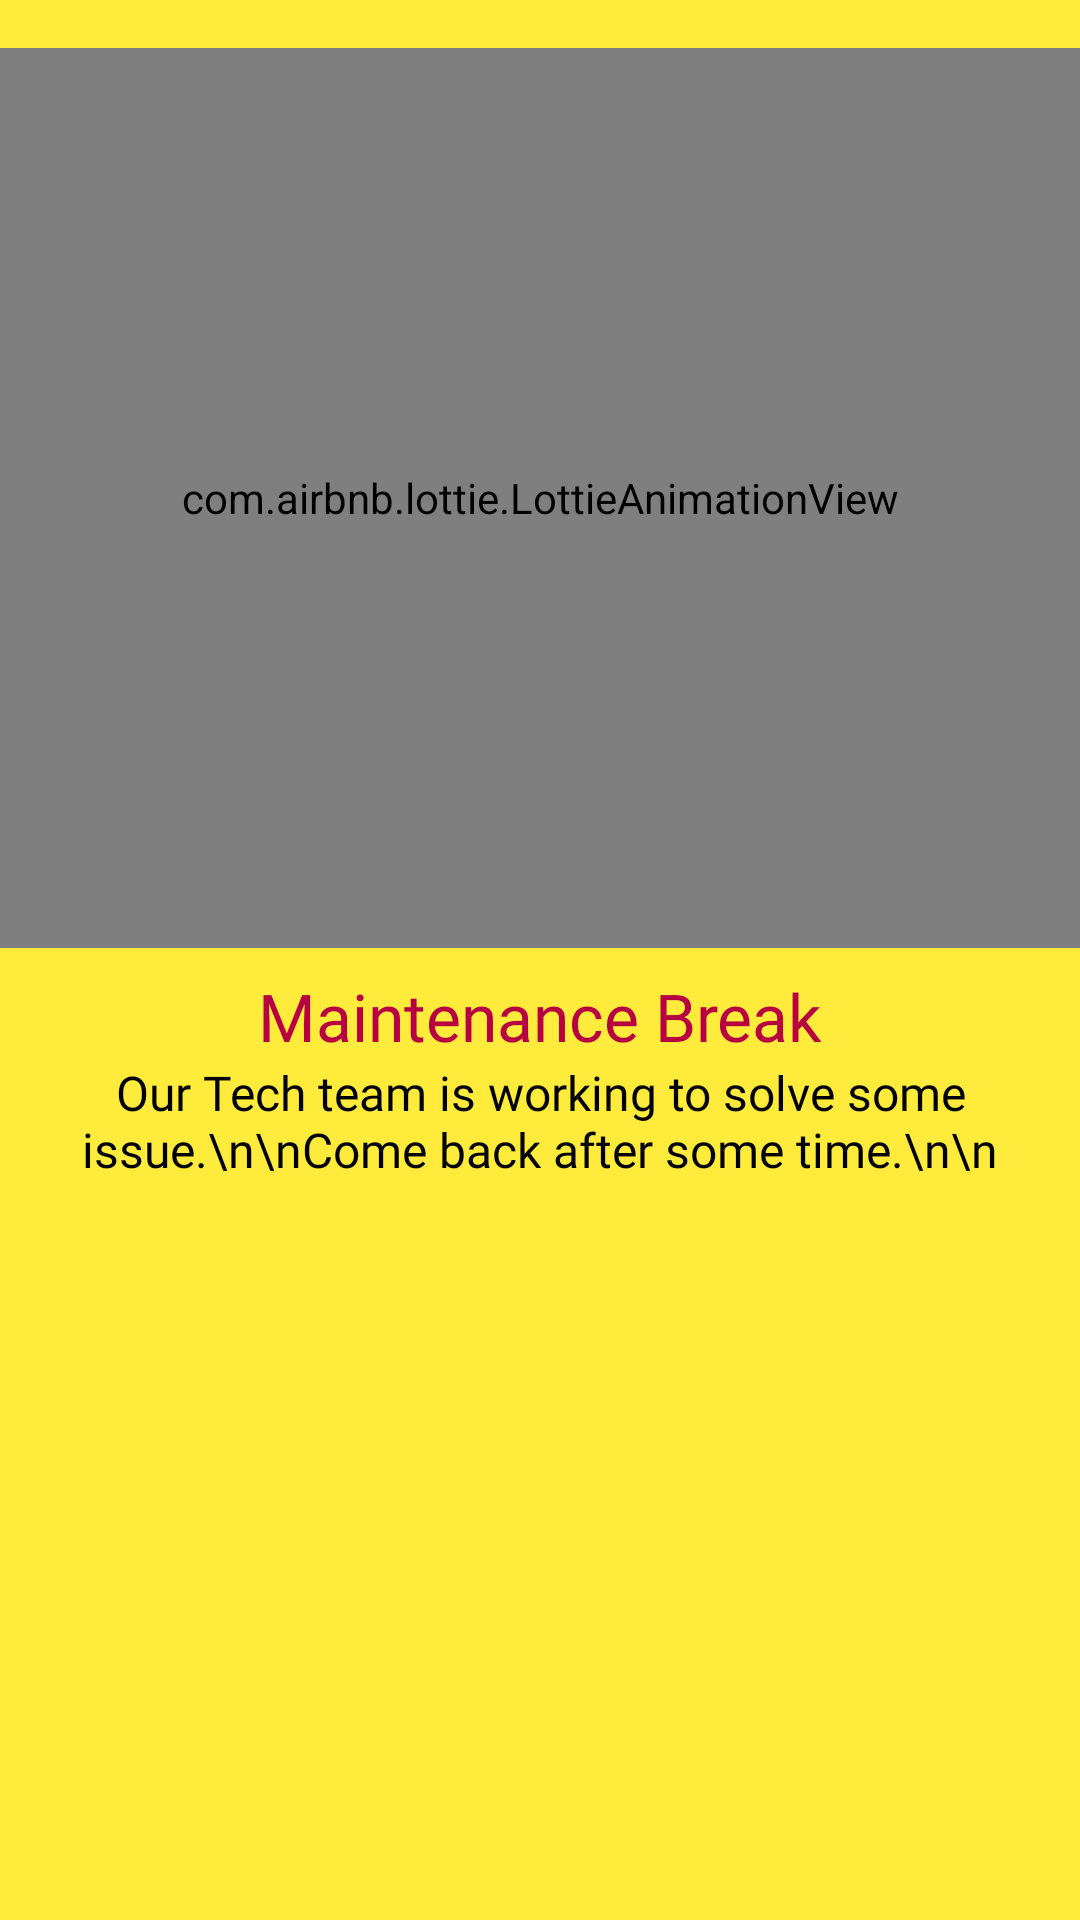

Layout XML and referenced resources for this Android screen:
<!-- AndroidManifest.xml: application theme Theme.RewardApp -->
<!-- res/layout/maintenance_break.xml -->
<?xml version="1.0" encoding="utf-8"?>
<androidx.constraintlayout.widget.ConstraintLayout xmlns:android="http://schemas.android.com/apk/res/android"
    xmlns:app="http://schemas.android.com/apk/res-auto"
    xmlns:tools="http://schemas.android.com/tools"
    android:layout_width="match_parent"
    android:layout_height="wrap_content"
    android:background="@color/themeGreen">


    <com.airbnb.lottie.LottieAnimationView
        android:id="@+id/animationViewMaintenance"
        android:layout_width="0dp"
        android:layout_height="300dp"
        android:layout_marginTop="16dp"
        app:layout_constraintStart_toStartOf="parent"
        app:layout_constraintTop_toTopOf="parent"
        app:layout_constraintEnd_toEndOf="parent"
        app:lottie_autoPlay="true"
        app:lottie_fileName="undermaintenance.json"
        app:lottie_loop="true" />

    <TextView
        android:id="@+id/textView"
        android:layout_width="wrap_content"
        android:layout_height="wrap_content"
        android:layout_marginStart="8dp"
        android:layout_marginTop="8dp"
        android:layout_marginEnd="8dp"
        android:text="Maintenance Break"
        android:textColor="@color/darkRed"
        android:textSize="22sp"
        android:fontFamily="@font/airbnb_cereal_black"
        app:layout_constraintEnd_toEndOf="parent"
        app:layout_constraintStart_toStartOf="parent"
        app:layout_constraintTop_toBottomOf="@+id/animationViewMaintenance" />

    <TextView
        android:id="@+id/textView2"
        android:layout_width="0dp"
        android:layout_height="wrap_content"
        android:layout_marginStart="16dp"
        android:layout_marginEnd="16dp"
        android:text="Our Tech team is working to solve some issue.\n\nCome back after some time.\n\n"
        android:textAlignment="center"
        android:textSize="16sp"
        android:fontFamily="@font/airbnb_cereal_bold"
        android:textColor="@color/black"
        android:layout_marginBottom="30dp"
        app:layout_constraintEnd_toEndOf="parent"
        app:layout_constraintStart_toStartOf="parent"
        app:layout_constraintTop_toBottomOf="@+id/textView" />


</androidx.constraintlayout.widget.ConstraintLayout>
<!-- resources referenced by this layout -->
<resources>
  <color name="black">#FF000000</color>
  <color name="darkRed">#b70042</color>
  <color name="themeGreen">#ffeb3c</color>
  <style name="Theme.RewardApp" parent="Theme.MaterialComponents.DayNight.NoActionBar">
          
          <item name="colorPrimary">@color/themeGreen</item>
          <item name="colorPrimaryVariant">@color/white</item>
          <item name="colorOnPrimary">@color/white</item>
          
          <item name="colorSecondary">@color/teal_200</item>
          <item name="colorSecondaryVariant">@color/teal_700</item>
          <item name="colorOnSecondary">@color/black</item>
          
          <item name="android:statusBarColor" tools:targetApi="l">?attr/colorPrimaryVariant</item>
          
          <item name="android:windowTranslucentStatus">true</item>
          <item name="android:windowTranslucentNavigation">true</item>
          <item name="android:windowAnimationStyle">@style/animation</item>
          <item name="bottomSheetDialogTheme">@style/AppBottomSheetDialogTheme</item>
  
      </style>
  <color name="white">#FFFFFFFF</color>
  <color name="teal_200">#FF03DAC5</color>
  <color name="teal_700">#ffeb3c</color>
  <style name="animation">
      <item name="android:windowEnterAnimation">@anim/onesignal_fade_in</item>
      <item name="android:windowExitAnimation">@anim/onesignal_fade_out</item>
  
  </style>
  <style name="AppBottomSheetDialogTheme" parent="Theme.Design.Light.BottomSheetDialog">
          <item name="bottomSheetStyle">@style/AppModalStyle</item>
      </style>
  <style name="AppModalStyle" parent="Widget.Design.BottomSheet.Modal">
          <item name="android:background">@drawable/sheet_bg</item>
      </style>
  <!-- drawable sheet_bg (drawable) -->
  <?xml version="1.0" encoding="utf-8"?>
  <shape xmlns:android="http://schemas.android.com/apk/res/android">
  
      <solid
          android:color="@color/white"/>
      <corners
          android:topRightRadius="20dp"
          android:topLeftRadius="20dp"/>
  
  </shape>
</resources>
